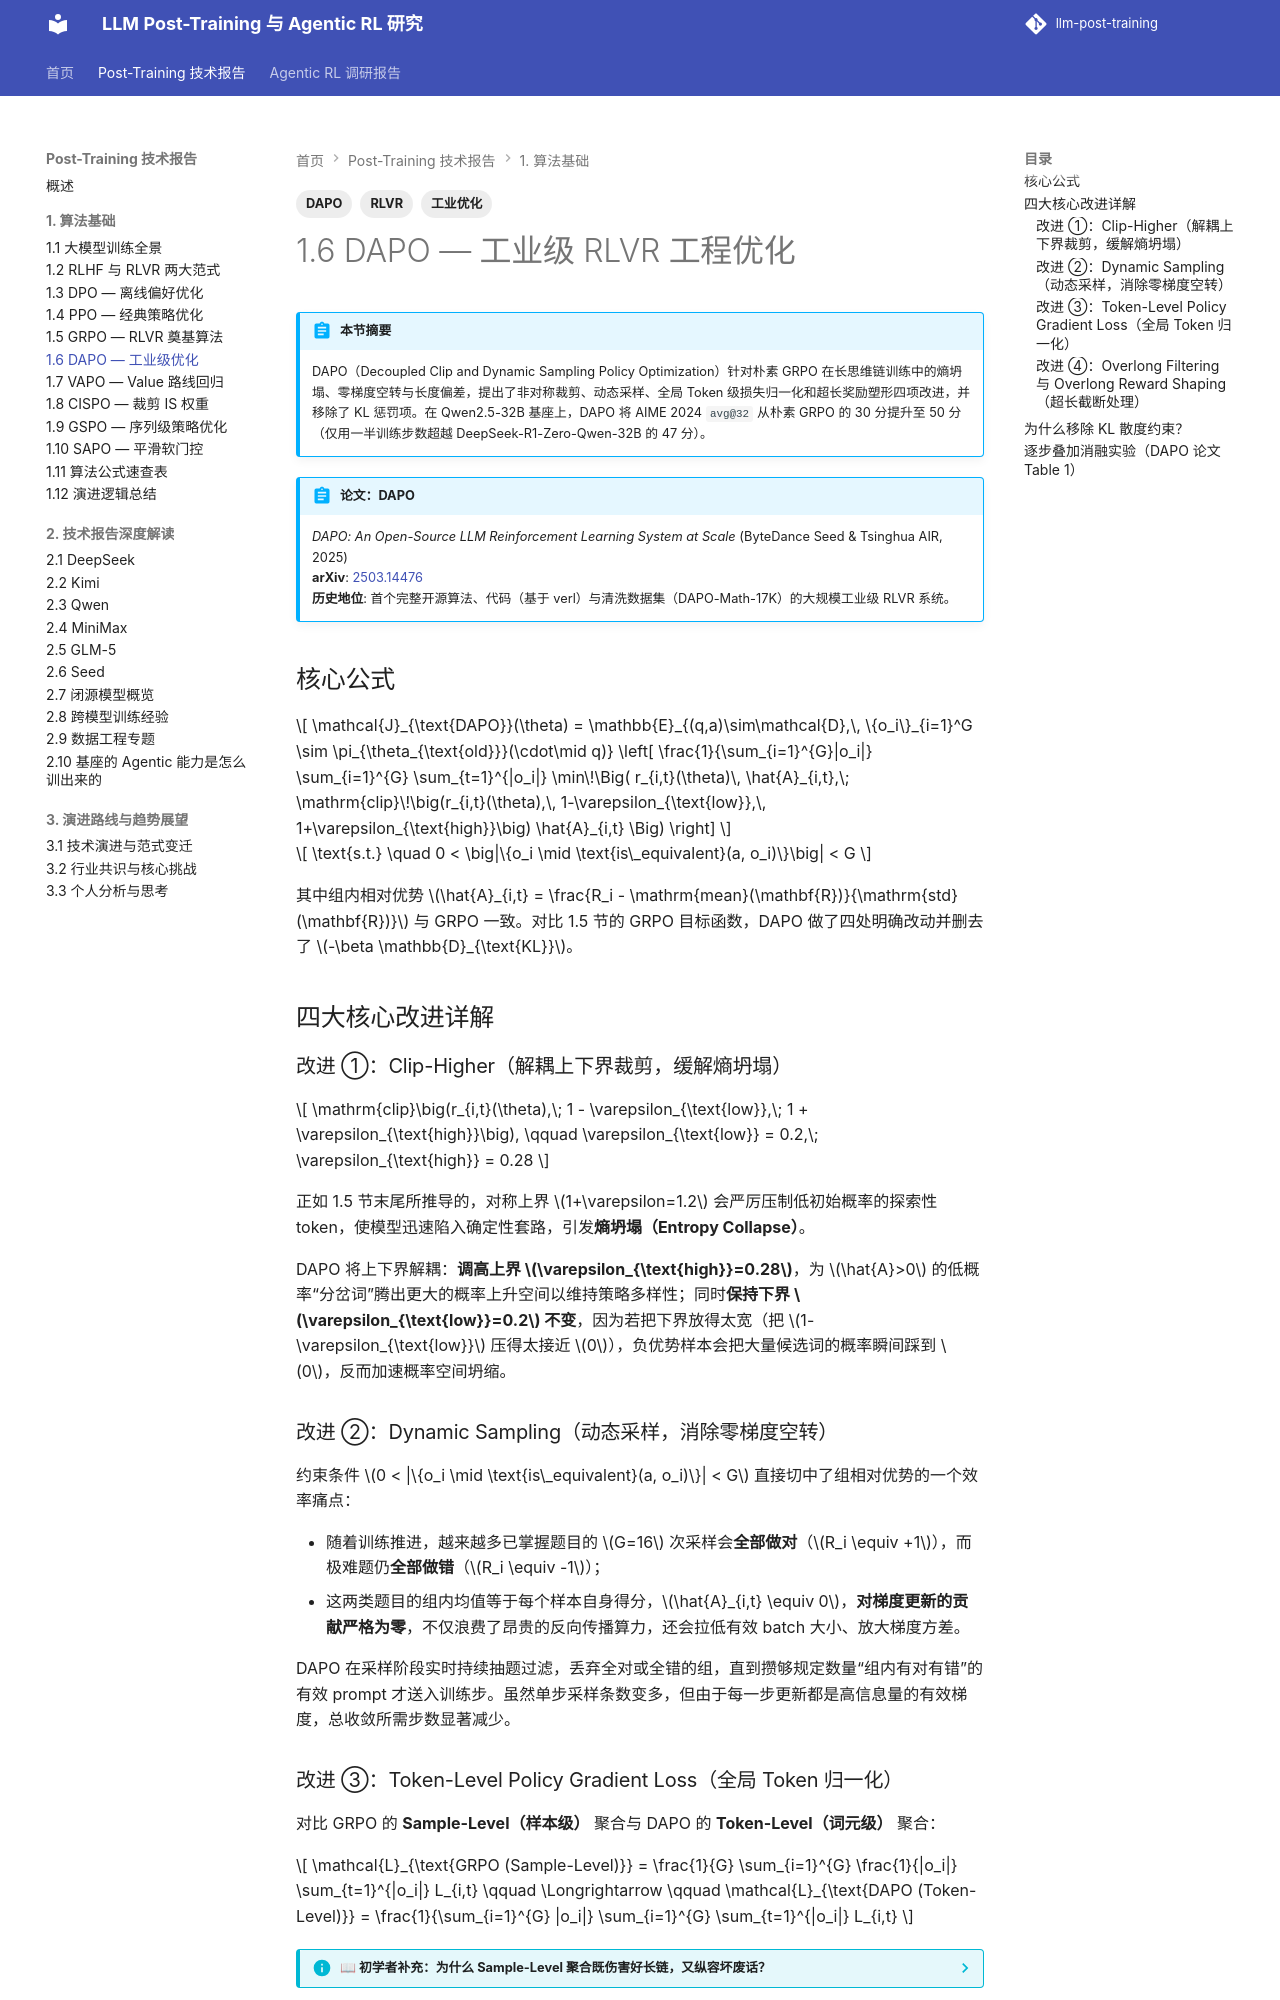

repository: QJK-BUAA/llm-post-training · page: post-training/ch1/1.6-dapo/index.html · generator: mkdocs

---
title: 1.6 DAPO — 工业级 RLVR 工程优化
description: DAPO 的四大核心改进（非对称裁剪、动态采样、Token 级归一化与超长奖励塑形）、移除 KL 的原因以及完整逐步消融表。
tags:
  - DAPO
  - RLVR
  - 工业优化
---

# 1.6 DAPO — 工业级 RLVR 工程优化

!!! abstract "本节摘要"
    DAPO（Decoupled Clip and Dynamic Sampling Policy Optimization）针对朴素 GRPO 在长思维链训练中的熵坍塌、零梯度空转与长度偏差，提出了非对称裁剪、动态采样、全局 Token 级损失归一化和超长奖励塑形四项改进，并移除了 KL 惩罚项。在 Qwen2.5-32B 基座上，DAPO 将 AIME 2024 `avg@32` 从朴素 GRPO 的 30 分提升至 50 分（仅用一半训练步数超越 DeepSeek-R1-Zero-Qwen-32B 的 47 分）。

!!! abstract "论文：DAPO"
    *DAPO: An Open-Source LLM Reinforcement Learning System at Scale* (ByteDance Seed & Tsinghua AIR, 2025)  
    **arXiv**: [2503.14476](https://arxiv.org/abs/2503.14476)  
    **历史地位**: 首个完整开源算法、代码（基于 verl）与清洗数据集（DAPO-Math-17K）的大规模工业级 RLVR 系统。

## 核心公式

$$
\mathcal{J}_{\text{DAPO}}(\theta) = \mathbb{E}_{(q,a)\sim\mathcal{D},\, \{o_i\}_{i=1}^G \sim \pi_{\theta_{\text{old}}}(\cdot\mid q)} \left[ \frac{1}{\sum_{i=1}^{G}|o_i|} \sum_{i=1}^{G} \sum_{t=1}^{|o_i|} \min\!\Big( r_{i,t}(\theta)\, \hat{A}_{i,t},\; \mathrm{clip}\!\big(r_{i,t}(\theta),\, 1-\varepsilon_{\text{low}},\, 1+\varepsilon_{\text{high}}\big) \hat{A}_{i,t} \Big) \right]
$$

$$
\text{s.t.} \quad 0 < \big|\{o_i \mid \text{is\_equivalent}(a, o_i)\}\big| < G
$$

其中组内相对优势 $\hat{A}_{i,t} = \frac{R_i - \mathrm{mean}(\mathbf{R})}{\mathrm{std}(\mathbf{R})}$ 与 GRPO 一致。对比 1.5 节的 GRPO 目标函数，DAPO 做了四处明确改动并删去了 $-\beta \mathbb{D}_{\text{KL}}$。

## 四大核心改进详解

### 改进 ①：Clip-Higher（解耦上下界裁剪，缓解熵坍塌）

$$
\mathrm{clip}\big(r_{i,t}(\theta),\; 1 - \varepsilon_{\text{low}},\; 1 + \varepsilon_{\text{high}}\big), \qquad \varepsilon_{\text{low}} = 0.2,\; \varepsilon_{\text{high}} = 0.28
$$

正如 1.5 节末尾所推导的，对称上界 $1+\varepsilon=1.2$ 会严厉压制低初始概率的探索性 token，使模型迅速陷入确定性套路，引发**熵坍塌（Entropy Collapse）**。

DAPO 将上下界解耦：**调高上界 $\varepsilon_{\text{high}}=0.28$**，为 $\hat{A}>0$ 的低概率“分岔词”腾出更大的概率上升空间以维持策略多样性；同时**保持下界 $\varepsilon_{\text{low}}=0.2$ 不变**，因为若把下界放得太宽（把 $1-\varepsilon_{\text{low}}$ 压得太接近 $0$），负优势样本会把大量候选词的概率瞬间踩到 $0$，反而加速概率空间坍缩。

### 改进 ②：Dynamic Sampling（动态采样，消除零梯度空转）

约束条件 $0 < |\{o_i \mid \text{is\_equivalent}(a, o_i)\}| < G$ 直接切中了组相对优势的一个效率痛点：

- 随着训练推进，越来越多已掌握题目的 $G=16$ 次采样会**全部做对**（$R_i \equiv +1$），而极难题仍**全部做错**（$R_i \equiv -1$）；
- 这两类题目的组内均值等于每个样本自身得分，$\hat{A}_{i,t} \equiv 0$，**对梯度更新的贡献严格为零**，不仅浪费了昂贵的反向传播算力，还会拉低有效 batch 大小、放大梯度方差。

DAPO 在采样阶段实时持续抽题过滤，丢弃全对或全错的组，直到攒够规定数量“组内有对有错”的有效 prompt 才送入训练步。虽然单步采样条数变多，但由于每一步更新都是高信息量的有效梯度，总收敛所需步数显著减少。
